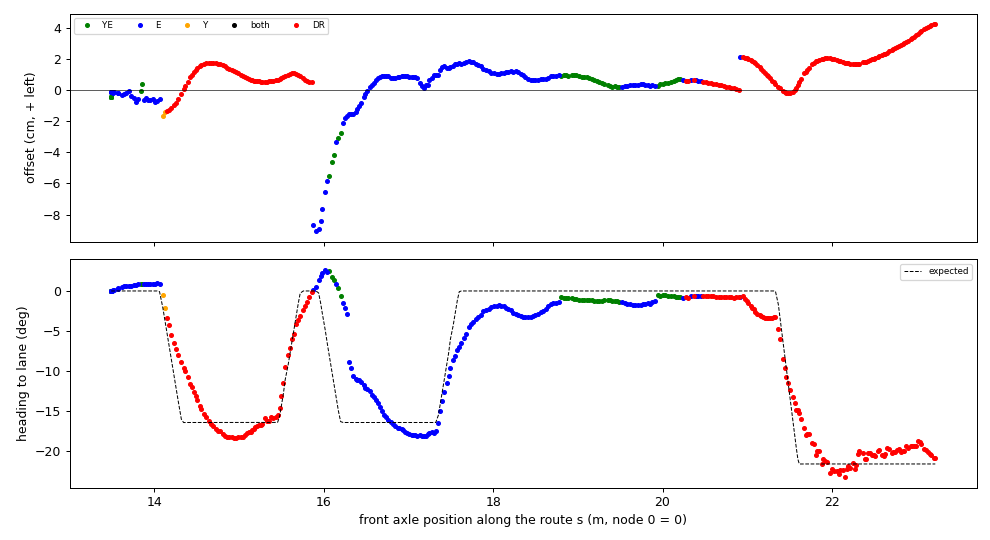

The data file committed next to this chart (first rows):
t, s, d_cm, h_deg, h_exp_deg, src, dr_m
1795203078, 13.49, -0.13, 0.02, 0.00, E, 0.000
1795203078, 13.49, -0.42, 0.01, 0.00, YE, 0.000
1795203078, 13.49, -0.11, -0.01, 0.00, E, 0.000
1795203078, 13.49, -0.46, 0.00, 0.00, YE, 0.000
1795203078, 13.49, -0.43, -0.03, 0.00, YE, 0.000
1795203078, 13.49, -0.42, -0.03, 0.00, YE, 0.000
1795203079, 13.49, -0.47, -0.01, 0.00, YE, 0.000
1795203079, 13.49, -0.43, -0.00, 0.00, YE, 0.000
1795203079, 13.49, -0.43, -0.01, 0.00, YE, 0.000
1795203079, 13.49, -0.12, -0.00, 0.00, E, 0.000
1795203079, 13.49, -0.11, -0.03, 0.00, E, 0.000
1795203079, 13.5, -0.12, -0.03, 0.00, E, 0.000
1795203079, 13.5, -0.12, 0.05, 0.00, E, 0.000
1795203079, 13.51, -0.15, 0.08, 0.00, E, 0.000
1795203079, 13.53, -0.13, 0.14, 0.00, E, 0.000
1795203079, 13.57, -0.16, 0.24, 0.00, E, 0.000
1795203079, 13.57, -0.15, 0.38, 0.00, E, 0.000
1795203080, 13.62, -0.30, 0.50, 0.00, E, 0.000
1795203080, 13.64, -0.27, 0.61, 0.00, E, 0.000
1795203080, 13.67, -0.17, 0.66, 0.00, E, 0.000
1795203080, 13.7, -0.06, 0.66, 0.00, E, 0.000
1795203080, 13.72, -0.36, 0.64, 0.00, E, 0.000
1795203080, 13.76, -0.47, 0.74, 0.00, E, 0.000
1795203080, 13.79, -0.73, 0.80, 0.00, E, 0.000
1795203080, 13.8, -0.58, 0.84, 0.00, E, 0.000
1795203080, 13.84, -0.04, 0.88, 0.00, YE, 0.000
1795203080, 13.85, 0.39, 0.91, 0.00, YE, 0.000
1795203080, 13.88, -0.62, 0.92, 0.00, E, 0.000
1795203080, 13.91, -0.49, 0.85, 0.00, E, 0.000
1795203080, 13.93, -0.61, 0.83, 0.00, E, 0.000
1795203081, 13.95, -0.61, 0.87, 0.00, E, 0.000
1795203081, 13.98, -0.59, 0.93, 0.00, E, 0.000
1795203081, 14.01, -0.74, 0.92, 0.00, E, 0.000
1795203081, 14.03, -0.72, 0.96, 0.00, E, 0.000
1795203081, 14.06, -0.57, 0.89, -0.08, E, 0.000
1795203081, 14.1, -1.66, -0.56, -2.07, Y, 0.000
1795203081, 14.12, -1.41, -2.11, -3.67, Y, 0.000
1795203081, 14.15, -1.34, -3.44, -5.27, none, 0.025
1795203081, 14.17, -1.26, -4.31, -6.72, none, 0.048
1795203081, 14.2, -1.13, -5.53, -8.51, none, 0.075
1795203081, 14.24, -0.97, -6.55, -10.84, none, 0.112
1795203081, 14.26, -0.79, -7.22, -12.25, none, 0.134
1795203081, 14.28, -0.57, -8.01, -13.80, none, 0.158
1795203082, 14.32, -0.25, -8.94, -16.05, none, 0.194
1795203082, 14.35, 0.08, -9.69, -16.46, none, 0.221
1795203082, 14.36, 0.29, -10.07, -16.46, none, 0.239
1795203082, 14.39, 0.54, -10.75, -16.46, none, 0.268
1795203082, 14.43, 0.85, -11.64, -16.46, none, 0.301
1795203082, 14.44, 0.99, -12.00, -16.46, none, 0.316
1795203082, 14.47, 1.19, -12.69, -16.46, none, 0.343
1795203082, 14.49, 1.33, -13.20, -16.46, none, 0.366
1795203082, 14.51, 1.45, -13.67, -16.46, none, 0.381
1795203082, 14.53, 1.57, -14.36, -16.46, none, 0.409
1795203082, 14.55, 1.64, -14.81, -16.46, none, 0.430
1795203082, 14.59, 1.71, -15.43, -16.46, none, 0.466
1795203082, 14.61, 1.75, -15.81, -16.46, none, 0.490
1795203083, 14.65, 1.77, -16.33, -16.46, none, 0.525
1795203083, 14.67, 1.77, -16.64, -16.46, none, 0.548
1795203083, 14.7, 1.76, -16.90, -16.46, none, 0.572
1795203083, 14.72, 1.75, -17.22, -16.46, none, 0.598
... 328 more rows
